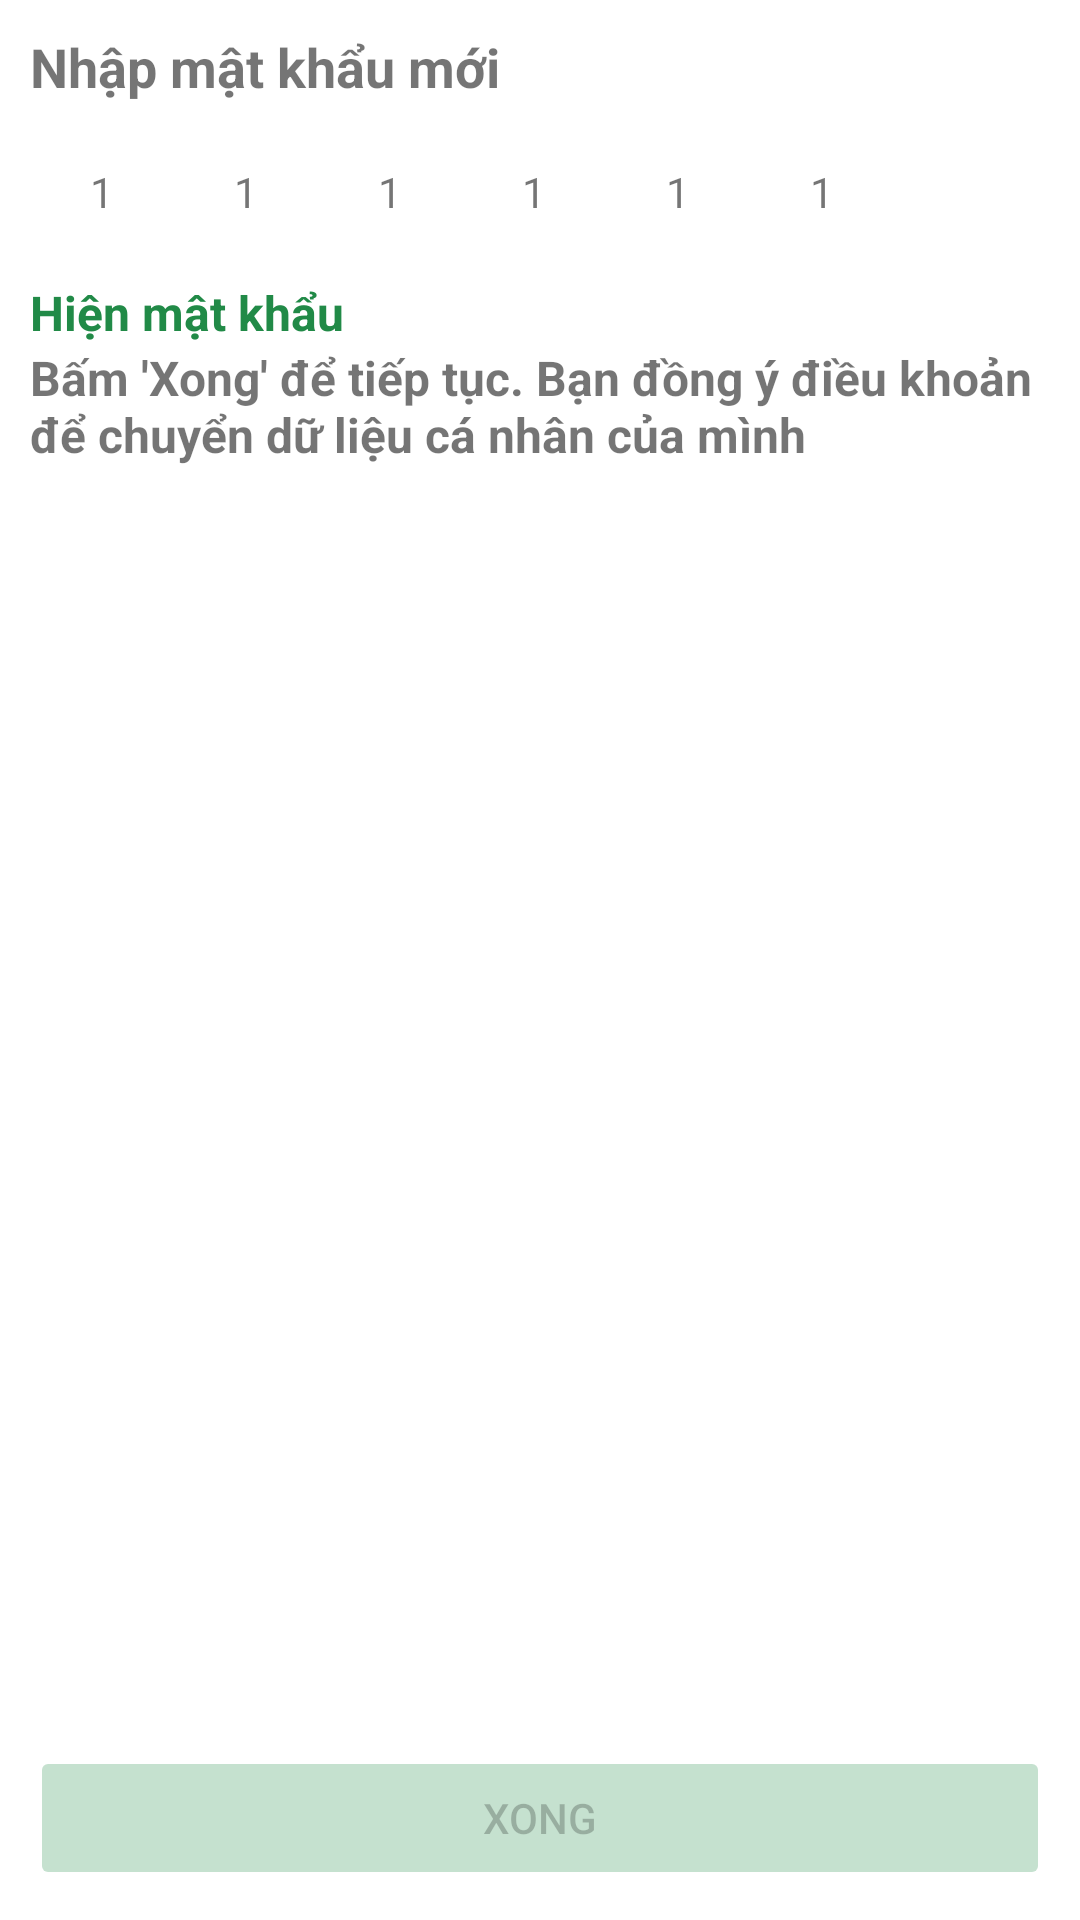

Layout XML and referenced resources for this Android screen:
<!-- AndroidManifest.xml: application theme Theme.Driver -->
<!-- res/layout/fragment_reset_password.xml -->
<?xml version="1.0" encoding="utf-8"?>
<FrameLayout xmlns:android="http://schemas.android.com/apk/res/android"
    xmlns:tools="http://schemas.android.com/tools"
    android:layout_width="match_parent"
    android:layout_height="match_parent"
    tools:context=".ui.account.password.ResetPasswordFragment">

    <LinearLayout
        android:layout_width="match_parent"
        android:layout_height="match_parent"
        android:orientation="vertical"
        android:padding="10dp"
        >
        <TextView
            android:layout_width="match_parent"
            android:layout_height="wrap_content"
            android:text="Nhập mật khẩu mới"
            android:textStyle="bold"
            android:textSize="18sp"
            />

        <LinearLayout
            android:layout_width="match_parent"
            android:layout_height="wrap_content"
            android:orientation="horizontal"
            >
            <TextView
                android:layout_width="wrap_content"
                android:layout_height="wrap_content"
                android:text="1"
                android:background="@drawable/bg1"
                android:padding="15dp"
                android:layout_margin="5dp"/>
            <TextView
                android:layout_width="wrap_content"
                android:layout_height="wrap_content"
                android:text="1"
                android:background="@drawable/bg1"
                android:padding="15dp"
                android:layout_margin="5dp"/>
            <TextView
                android:layout_width="wrap_content"
                android:layout_height="wrap_content"
                android:text="1"
                android:background="@drawable/bg1"
                android:padding="15dp"
                android:layout_margin="5dp"/>
            <TextView
                android:layout_width="wrap_content"
                android:layout_height="wrap_content"
                android:text="1"
                android:background="@drawable/bg1"
                android:padding="15dp"
                android:layout_margin="5dp"/>
            <TextView
                android:layout_width="wrap_content"
                android:layout_height="wrap_content"
                android:text="1"
                android:background="@drawable/bg1"
                android:padding="15dp"
                android:layout_margin="5dp"/>
            <TextView
                android:layout_width="wrap_content"
                android:layout_height="wrap_content"
                android:text="1"
                android:background="@drawable/bg1"
                android:padding="15dp"
                android:layout_margin="5dp"/>
        </LinearLayout>
        <TextView
            android:layout_width="match_parent"
            android:layout_height="wrap_content"
            android:text="Hiện mật khẩu"
            android:textStyle="bold"
            android:textSize="16sp"
            android:textColor="@color/green"
            />
        <TextView
            android:layout_width="match_parent"
            android:layout_height="wrap_content"
            android:text="Bấm 'Xong' để tiếp tục. Bạn đồng ý điều khoản để chuyển dữ liệu cá nhân của mình"
            android:textStyle="bold"
            android:textSize="16sp"
            />
        <View
            android:layout_width="match_parent"
            android:layout_height="0dp"
            android:layout_weight="1"/>
        <androidx.appcompat.widget.AppCompatButton
            android:layout_width="match_parent"
            android:layout_height="wrap_content"
            android:text="Xong"
            android:enabled="false"/>
    </LinearLayout>
</FrameLayout>
<!-- resources referenced by this layout -->
<resources>
  <color name="green">#218a47</color>
  <style name="Theme.Driver" parent="Base.Theme.Driver" />
  <style name="Base.Theme.Driver" parent="Theme.MaterialComponents.DayNight.NoActionBar">
          
          
          <item name="colorSecondaryVariant">@color/material_dynamic_primary70</item>
          <item name="android:statusBarColor">#218a47</item>
          <item name="colorButtonNormal">#218a47</item>
          <item name="buttonStyle">@style/Widget.AppCompat.Button.Colored</item>
          <item name="colorAccent">@color/green</item>
          <item name="colorPrimary">#218a47</item>
      </style>
</resources>
